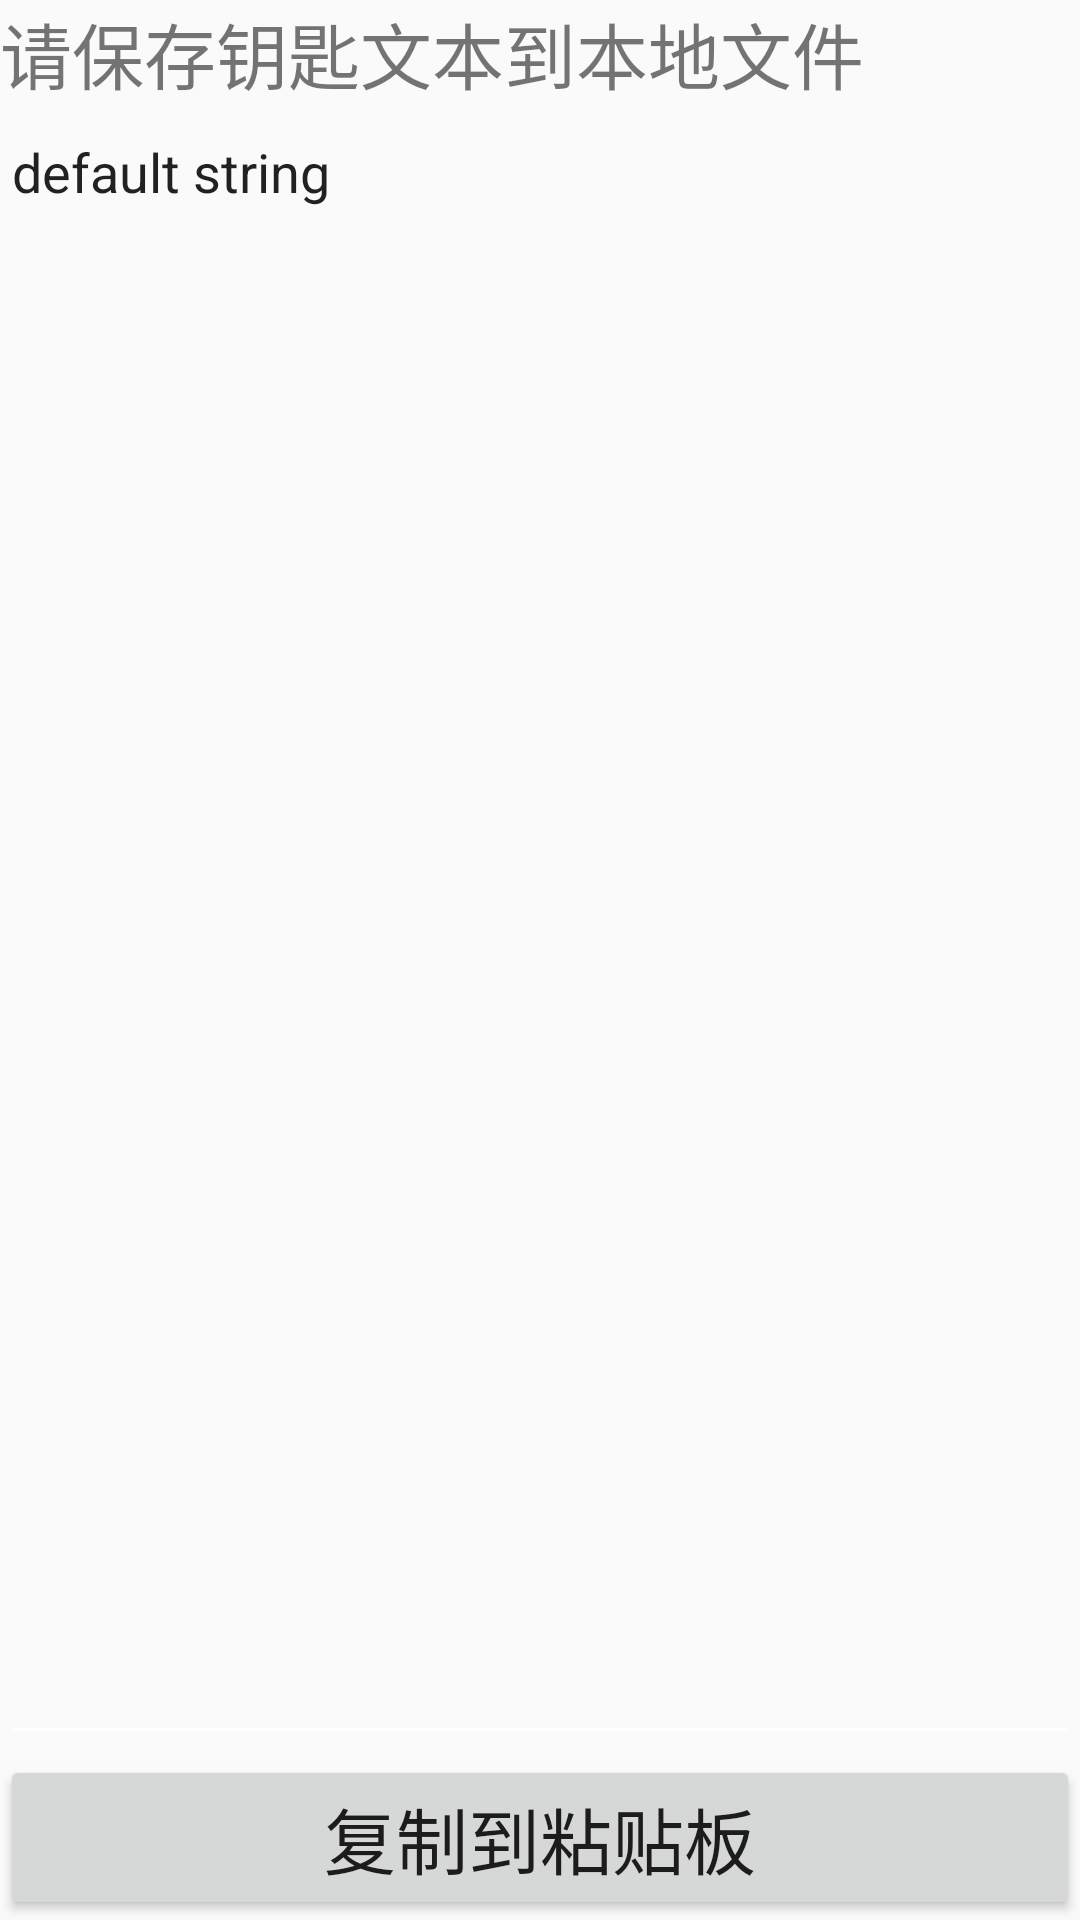

Android layout source for this screen:
<!-- AndroidManifest.xml: application theme AppTheme -->
<!-- res/layout/activity_backup.xml -->
<?xml version="1.0" encoding="utf-8"?>
<androidx.constraintlayout.widget.ConstraintLayout xmlns:android="http://schemas.android.com/apk/res/android"
    xmlns:app="http://schemas.android.com/apk/res-auto"
    xmlns:tools="http://schemas.android.com/tools"
    android:layout_width="match_parent"
    android:layout_height="match_parent"
    tools:context=".BackupActivity">

    <Button
        android:id="@+id/clipBtn"
        android:layout_width="0dp"
        android:layout_height="wrap_content"
        android:text="复制到粘贴板"
        android:textSize="24sp"
        app:layout_constraintBottom_toBottomOf="parent"
        app:layout_constraintEnd_toEndOf="parent"
        app:layout_constraintStart_toStartOf="parent" />

    <TextView
        android:id="@+id/titleView"
        android:layout_width="0dp"
        android:layout_height="wrap_content"
        android:text="请保存钥匙文本到本地文件"
        android:textSize="24sp"
        app:layout_constraintEnd_toEndOf="parent"
        app:layout_constraintHorizontal_bias="0.0"
        app:layout_constraintStart_toStartOf="parent"
        app:layout_constraintTop_toTopOf="parent" />

    <EditText
        android:id="@+id/dbText"
        android:layout_width="0dp"
        android:layout_height="0dp"
        android:ems="10"
        android:gravity="top|left"
        android:inputType="textMultiLine"
        android:text="default string"
        android:singleLine="false"
        app:layout_constraintBottom_toTopOf="@+id/clipBtn"
        app:layout_constraintEnd_toEndOf="parent"
        app:layout_constraintHorizontal_bias="0.0"
        app:layout_constraintStart_toStartOf="parent"
        app:layout_constraintTop_toBottomOf="@+id/titleView" />
</androidx.constraintlayout.widget.ConstraintLayout>
<!-- resources referenced by this layout -->
<resources>
  <style name="AppTheme" parent="Theme.AppCompat.Light.DarkActionBar">
          
          <item name="colorPrimary">@color/colorPrimary</item>
          <item name="colorPrimaryDark">@color/colorPrimaryDark</item>
          <item name="colorAccent">#D2BAFF</item>
          <item name="colorControlNormal">#FFFFFF</item>
          <item name="colorControlActivated">#FBA1BD</item>
      </style>
  <color name="colorPrimary">#90B1F8</color>
  <color name="colorPrimaryDark">#6B49BA</color>
</resources>
